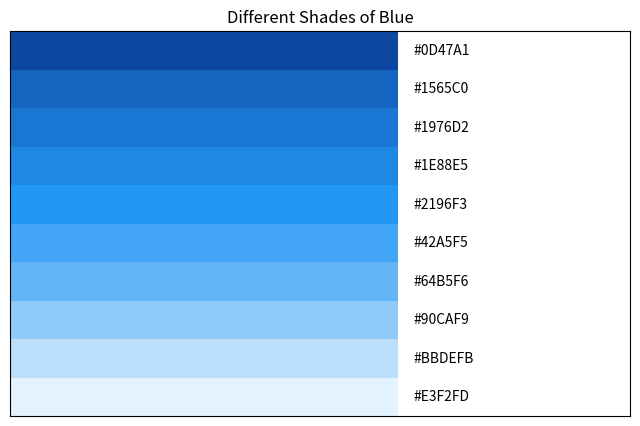

Reproduce this figure in Python.
import matplotlib.pyplot as plt
import matplotlib.patches as patches

# Different shades of blue
blue_shades = [
    "#E3F2FD",  # Very Light Blue
    "#BBDEFB",
    "#90CAF9",
    "#64B5F6",
    "#42A5F5",
    "#2196F3",
    "#1E88E5",
    "#1976D2",
    "#1565C0",
    "#0D47A1"   # Dark Blue
]

fig, ax = plt.subplots(figsize=(8, 5))

# Draw rectangles for each shade
for i, shade in enumerate(blue_shades):
    ax.add_patch(
        patches.Rectangle((0, i), 5, 1, facecolor=shade)
    )
    ax.text(5.2, i + 0.5, shade, va='center', fontsize=10)

# Set ;plot limits
ax.set_xlim(0, 8)
ax.set_ylim(0, len(blue_shades))
ax.set_xticks([])
ax.set_yticks([])
ax.set_title("Different Shades of Blue")

plt.show()
